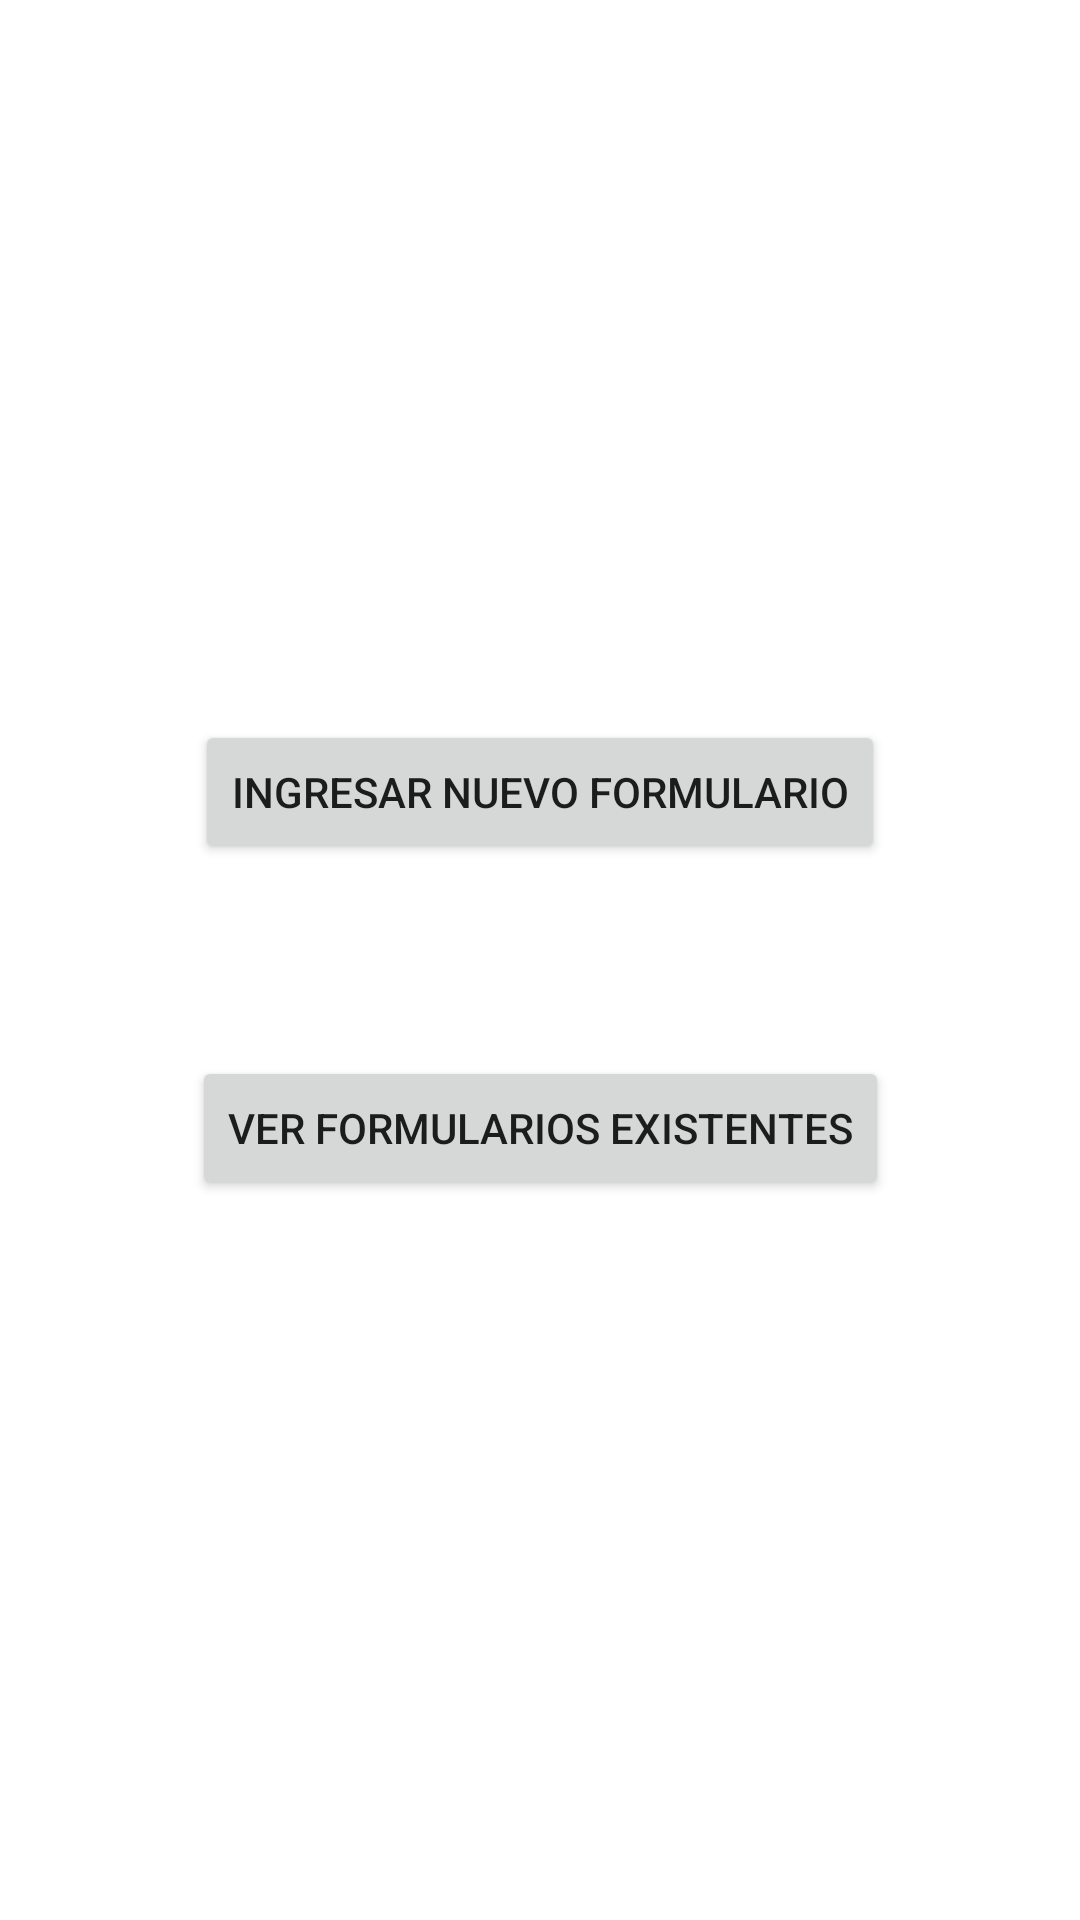

The Android layout XML behind this screen, and the referenced resources:
<!-- AndroidManifest.xml: application theme Theme.EvaluacionEmpresa -->
<!-- res/layout/fragment_menu.xml -->
<?xml version="1.0" encoding="utf-8"?>
<androidx.constraintlayout.widget.ConstraintLayout xmlns:android="http://schemas.android.com/apk/res/android"
    xmlns:app="http://schemas.android.com/apk/res-auto"
    xmlns:tools="http://schemas.android.com/tools"
    android:layout_width="match_parent"
    android:layout_height="match_parent"
    tools:context=".view.MenuFragment">

    <Button
        android:id="@+id/btn_new_form"
        android:layout_width="wrap_content"
        android:layout_height="wrap_content"
        android:layout_marginBottom="32dp"
        android:text="@string/buttonForm"
        app:layout_constraintBottom_toTopOf="@+id/guideline4"
        app:layout_constraintEnd_toEndOf="parent"
        app:layout_constraintStart_toStartOf="parent" />

    <androidx.constraintlayout.widget.Guideline
        android:id="@+id/guideline3"
        android:layout_width="wrap_content"
        android:layout_height="wrap_content"
        android:orientation="vertical"
        app:layout_constraintGuide_percent="0.5" />

    <androidx.constraintlayout.widget.Guideline
        android:id="@+id/guideline4"
        android:layout_width="wrap_content"
        android:layout_height="wrap_content"
        android:orientation="horizontal"
        app:layout_constraintGuide_percent="0.5" />

    <Button
        android:id="@+id/btn_all_form"
        android:layout_width="wrap_content"
        android:layout_height="wrap_content"
        android:layout_marginTop="32dp"
        android:text="@string/verForm"
        app:layout_constraintEnd_toEndOf="parent"
        app:layout_constraintStart_toStartOf="parent"
        app:layout_constraintTop_toTopOf="@+id/guideline4" />

    <androidx.constraintlayout.widget.Guideline
        android:id="@+id/guideline2"
        android:layout_width="wrap_content"
        android:layout_height="wrap_content"
        android:orientation="vertical"
        app:layout_constraintGuide_begin="20dp" />

</androidx.constraintlayout.widget.ConstraintLayout>
<!-- resources referenced by this layout -->
<resources>
  <string name="buttonForm">Ingresar nuevo formulario</string>
  <string name="verForm">Ver formularios existentes</string>
  <style name="Theme.EvaluacionEmpresa" parent="Theme.MaterialComponents.DayNight.DarkActionBar">
          
          <item name="colorPrimary">@color/purple_500</item>
          <item name="colorPrimaryVariant">@color/purple_700</item>
          <item name="colorOnPrimary">@color/white</item>
          
          <item name="colorSecondary">@color/teal_200</item>
          <item name="colorSecondaryVariant">@color/teal_700</item>
          <item name="colorOnSecondary">@color/black</item>
          
          <item name="android:statusBarColor" tools:targetApi="l">?attr/colorPrimaryVariant</item>
          
      </style>
  <!-- not gathered from this repository: default colours our renderer supplied (Android Studio template values) -->
  <color name="purple_500">#FF6200EE</color>
  <color name="purple_700">#FF3700B3</color>
  <color name="teal_200">#FF03DAC5</color>
  <color name="teal_700">#FF018786</color>
  <color name="black">#FF000000</color>
  <color name="white">#FFFFFFFF</color>
</resources>
